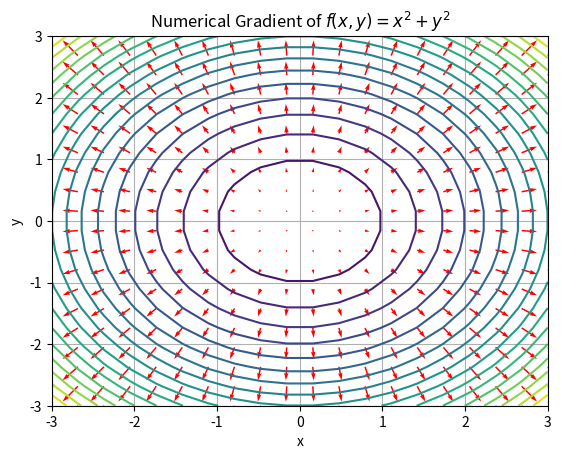
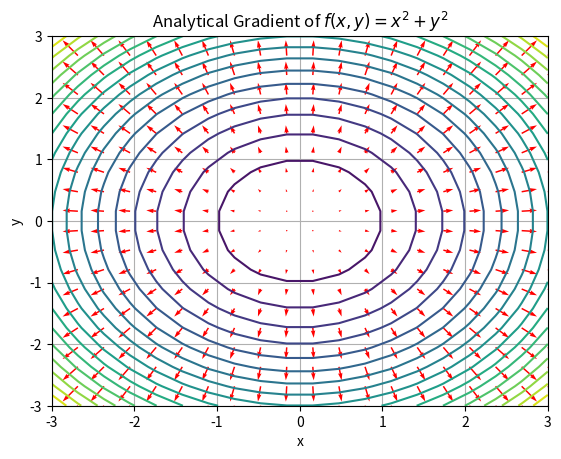

Python code for these plots, in order:
import numpy as np
import matplotlib.pyplot as plt


def f(x, y):
    return x**2 + y**2


def numerical_gradient(f, x, y, h=1e-5):
    df_dx = (f(x + h, y) - f(x - h, y)) / (2 * h)
    df_dy = (f(x, y + h) - f(x, y - h)) / (2 * h)
    return np.array([df_dx, df_dy])


def analytical_gradient(f, x, y):
    return np.array([2 * x, 2 * y])


x_vals = np.linspace(-3, 3, 20)
y_vals = np.linspace(-3, 3, 20)
X, Y = np.meshgrid(x_vals, y_vals)

Uaprox = np.zeros_like(X)
Vaprox = np.zeros_like(Y)
for i in range(X.shape[0]):
    for j in range(X.shape[1]):
        grad = numerical_gradient(f, X[i, j], Y[i, j])
        Uaprox[i, j] = grad[0]
        Vaprox[i, j] = grad[1]

# Plot the function contours and the gradient vectors
fig, ax = plt.subplots()
ax.contour(X, Y, f(X, Y), levels=20, cmap="viridis")
ax.quiver(X, Y, Uaprox, Vaprox, color="red")
ax.set_title("Numerical Gradient of $f(x, y) = x^2 + y^2$")
ax.set_xlabel("x")
ax.set_ylabel("y")
ax.grid(True)

Uanalys = np.zeros_like(X)
Vanalys = np.zeros_like(Y)
for i in range(X.shape[0]):
    for j in range(X.shape[1]):
        grad = numerical_gradient(f, X[i, j], Y[i, j])
        Uanalys[i, j] = grad[0]
        Vanalys[i, j] = grad[1]

fig1, ax1 = plt.subplots()
ax1.contour(X, Y, f(X, Y), levels=20, cmap="viridis")
ax1.quiver(X, Y, Uanalys, Vanalys, color="red")
ax1.set_title("Analytical Gradient of $f(x, y) = x^2 + y^2$")
ax1.set_xlabel("x")
ax1.set_ylabel("y")
ax1.grid(True)

plt.show()